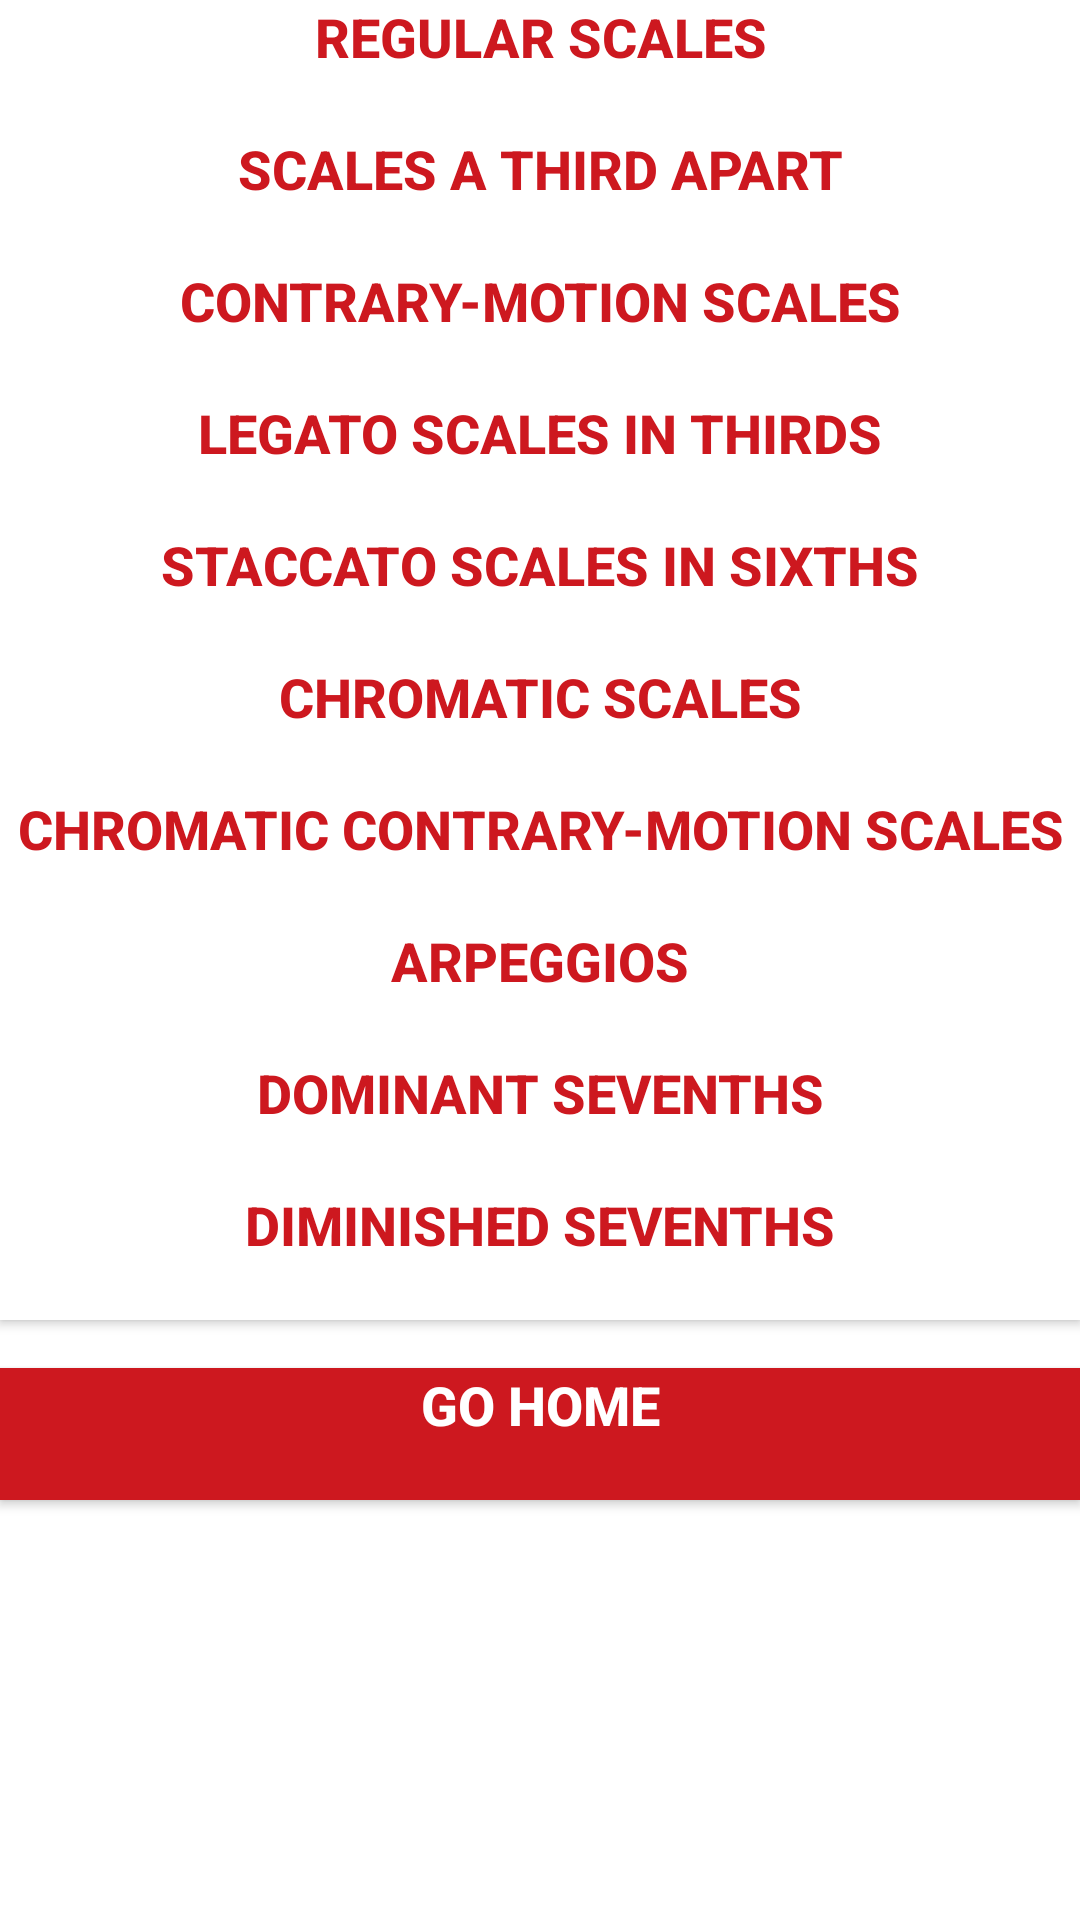

Produce the Android XML layout that renders to this screen, including the resource entries it uses.
<!-- AndroidManifest.xml: application theme AppTheme -->
<!-- res/layout/activity_grade7.xml -->
<?xml version="1.0" encoding="utf-8"?>
<android.support.constraint.ConstraintLayout xmlns:android="http://schemas.android.com/apk/res/android"
    xmlns:app="http://schemas.android.com/apk/res-auto"
    xmlns:tools="http://schemas.android.com/tools"
    android:layout_width="match_parent"
    android:layout_height="match_parent"
    android:background="@color/colorPrimary"
    tools:context=".Grade7Activity">

    <Button
        android:id="@+id/goHomeButton"
        android:layout_width="0dp"
        android:layout_height="44dp"
        android:layout_marginTop="16dp"
        android:background="@color/colorAccent"
        android:onClick="goHome"
        android:paddingLeft="4dp"
        android:paddingRight="4dp"
        android:text="@string/go_home"
        android:textAlignment="center"
        android:textColor="@color/colorPrimary"
        android:textSize="18sp"
        android:textStyle="bold"
        app:layout_constraintEnd_toEndOf="parent"
        app:layout_constraintHorizontal_bias="0.0"
        app:layout_constraintStart_toStartOf="parent"
        app:layout_constraintTop_toBottomOf="@+id/diminishedSeventhsButton"
        android:gravity="center_horizontal" />

    <Button
        android:id="@+id/regularScalesButton"
        android:layout_width="0dp"
        android:layout_height="44dp"
        android:background="@color/colorPrimary"
        android:onClick="regularScales"
        android:paddingLeft="4dp"
        android:paddingRight="4dp"
        android:text="@string/regular_scales"
        android:textAlignment="center"
        android:textColor="@color/colorAccent"
        android:textSize="18sp"
        android:textStyle="bold"
        app:layout_constraintEnd_toEndOf="parent"
        app:layout_constraintHorizontal_bias="0.0"
        app:layout_constraintStart_toStartOf="parent"
        app:layout_constraintTop_toTopOf="parent"
        android:gravity="center_horizontal" />

    <Button
        android:id="@+id/scalesThirdApartButton"
        android:layout_width="0dp"
        android:layout_height="44dp"
        android:background="@color/colorPrimary"
        android:onClick="scalesAThirdApart"
        android:paddingLeft="4dp"
        android:paddingRight="4dp"
        android:text="@string/scales_a_third_apart"
        android:textAlignment="center"
        android:textColor="@color/colorAccent"
        android:textSize="18sp"
        android:textStyle="bold"
        app:layout_constraintEnd_toEndOf="parent"
        app:layout_constraintHorizontal_bias="0.0"
        app:layout_constraintStart_toStartOf="parent"
        app:layout_constraintTop_toBottomOf="@+id/regularScalesButton"
        android:gravity="center_horizontal" />

    <Button
        android:id="@+id/contraryMotionScalesButton"
        android:layout_width="0dp"
        android:layout_height="44dp"
        android:background="@color/colorPrimary"
        android:onClick="contraryMotionScales"
        android:paddingLeft="4dp"
        android:paddingRight="4dp"
        android:text="@string/contrary_motion_scales"
        android:textAlignment="center"
        android:textColor="@color/colorAccent"
        android:textSize="18sp"
        android:textStyle="bold"
        app:layout_constraintEnd_toEndOf="parent"
        app:layout_constraintHorizontal_bias="1.0"
        app:layout_constraintStart_toStartOf="parent"
        app:layout_constraintTop_toBottomOf="@+id/scalesThirdApartButton"
        android:gravity="center_horizontal" />

    <Button
        android:id="@+id/legatoScalesInThirdsButton"
        android:layout_width="0dp"
        android:layout_height="44dp"
        android:background="@color/colorPrimary"
        android:onClick="legatoScalesInThirds"
        android:paddingLeft="4dp"
        android:paddingRight="4dp"
        android:text="@string/legato_scales_in_thirds"
        android:textAlignment="center"
        android:textColor="@color/colorAccent"
        android:textSize="18sp"
        android:textStyle="bold"
        app:layout_constraintEnd_toEndOf="parent"
        app:layout_constraintHorizontal_bias="0.0"
        app:layout_constraintStart_toStartOf="parent"
        app:layout_constraintTop_toBottomOf="@+id/contraryMotionScalesButton"
        android:gravity="center_horizontal" />

    <Button
        android:id="@+id/staccatoScalesInSixthsButton"
        android:layout_width="0dp"
        android:layout_height="44dp"
        android:background="@color/colorPrimary"
        android:onClick="staccatoScalesInSixths"
        android:paddingLeft="4dp"
        android:paddingRight="4dp"
        android:text="@string/staccato_scales_in_sixths"
        android:textAlignment="center"
        android:textColor="@color/colorAccent"
        android:textSize="18sp"
        android:textStyle="bold"
        app:layout_constraintEnd_toEndOf="parent"
        app:layout_constraintHorizontal_bias="0.0"
        app:layout_constraintStart_toStartOf="parent"
        app:layout_constraintTop_toBottomOf="@+id/legatoScalesInThirdsButton"
        android:gravity="center_horizontal" />

    <Button
        android:id="@+id/chromaticScalesButton"
        android:layout_width="0dp"
        android:layout_height="44dp"
        android:background="@color/colorPrimary"
        android:onClick="chromaticScales"
        android:paddingLeft="4dp"
        android:paddingRight="4dp"
        android:text="@string/chromatic_scales"
        android:textAlignment="center"
        android:textColor="@color/colorAccent"
        android:textSize="18sp"
        android:textStyle="bold"
        app:layout_constraintEnd_toEndOf="parent"
        app:layout_constraintHorizontal_bias="0.0"
        app:layout_constraintStart_toStartOf="parent"
        app:layout_constraintTop_toBottomOf="@+id/staccatoScalesInSixthsButton"
        android:gravity="center_horizontal" />

    <Button
        android:id="@+id/chromaticContraryMotionScalesButton"
        android:layout_width="0dp"
        android:layout_height="44dp"
        android:background="@color/colorPrimary"
        android:onClick="chromaticContraryMotionScales"
        android:paddingLeft="4dp"
        android:paddingRight="4dp"
        android:text="@string/chromatic_contrary_motion_scales"
        android:textAlignment="center"
        android:textColor="@color/colorAccent"
        android:textSize="18sp"
        android:textStyle="bold"
        app:layout_constraintEnd_toEndOf="parent"
        app:layout_constraintHorizontal_bias="0.0"
        app:layout_constraintStart_toStartOf="parent"
        app:layout_constraintTop_toBottomOf="@+id/chromaticScalesButton"
        android:gravity="center_horizontal" />

    <Button
        android:id="@+id/arpeggiosButton"
        android:layout_width="0dp"
        android:layout_height="44dp"
        android:background="@color/colorPrimary"
        android:onClick="arpeggios"
        android:paddingLeft="4dp"
        android:paddingRight="4dp"
        android:text="@string/arpeggios"
        android:textAlignment="center"
        android:textColor="@color/colorAccent"
        android:textSize="18sp"
        android:textStyle="bold"
        app:layout_constraintEnd_toEndOf="parent"
        app:layout_constraintHorizontal_bias="0.0"
        app:layout_constraintStart_toStartOf="parent"
        app:layout_constraintTop_toBottomOf="@+id/chromaticContraryMotionScalesButton"
        android:gravity="center_horizontal" />

    <Button
        android:id="@+id/dominantSeventhsButton"
        android:layout_width="0dp"
        android:layout_height="44dp"
        android:background="@color/colorPrimary"
        android:onClick="dominantSevenths"
        android:paddingLeft="4dp"
        android:paddingRight="4dp"
        android:text="@string/dominant_sevenths"
        android:textAlignment="center"
        android:textColor="@color/colorAccent"
        android:textSize="18sp"
        android:textStyle="bold"
        app:layout_constraintEnd_toEndOf="parent"
        app:layout_constraintHorizontal_bias="0.0"
        app:layout_constraintStart_toStartOf="parent"
        app:layout_constraintTop_toBottomOf="@+id/arpeggiosButton"
        android:gravity="center_horizontal" />

    <Button
        android:id="@+id/diminishedSeventhsButton"
        android:layout_width="0dp"
        android:layout_height="44dp"
        android:background="@color/colorPrimary"
        android:onClick="diminishedSevenths"
        android:paddingLeft="4dp"
        android:paddingRight="4dp"
        android:text="@string/diminished_sevenths"
        android:textAlignment="center"
        android:textColor="@color/colorAccent"
        android:textSize="18sp"
        android:textStyle="bold"
        app:layout_constraintEnd_toEndOf="parent"
        app:layout_constraintHorizontal_bias="0.0"
        app:layout_constraintStart_toStartOf="parent"
        app:layout_constraintTop_toBottomOf="@+id/dominantSeventhsButton"
        android:gravity="center_horizontal" />

</android.support.constraint.ConstraintLayout>
<!-- resources referenced by this layout -->
<resources>
  <color name="colorAccent">#CD181F</color>
  <color name="colorPrimary">#FFFFFF</color>
  <string name="arpeggios">Arpeggios</string>
  <string name="chromatic_contrary_motion_scales">Chromatic Contrary-Motion Scales</string>
  <string name="chromatic_scales">Chromatic Scales</string>
  <string name="contrary_motion_scales">Contrary-Motion Scales</string>
  <string name="diminished_sevenths">Diminished Sevenths</string>
  <string name="dominant_sevenths">Dominant Sevenths</string>
  <string name="go_home">Go Home</string>
  <string name="legato_scales_in_thirds">Legato Scales In Thirds</string>
  <string name="regular_scales">Regular Scales</string>
  <string name="scales_a_third_apart">Scales A Third Apart</string>
  <string name="staccato_scales_in_sixths">Staccato Scales In Sixths</string>
  <style name="AppTheme" parent="Theme.AppCompat.Light.DarkActionBar">
          
          <item name="colorPrimary">@color/colorPrimary</item>
          <item name="colorPrimaryDark">@color/colorPrimaryDark</item>
          <item name="colorAccent">@color/colorAccent</item>
      </style>
  <color name="colorPrimaryDark">#000000</color>
</resources>
